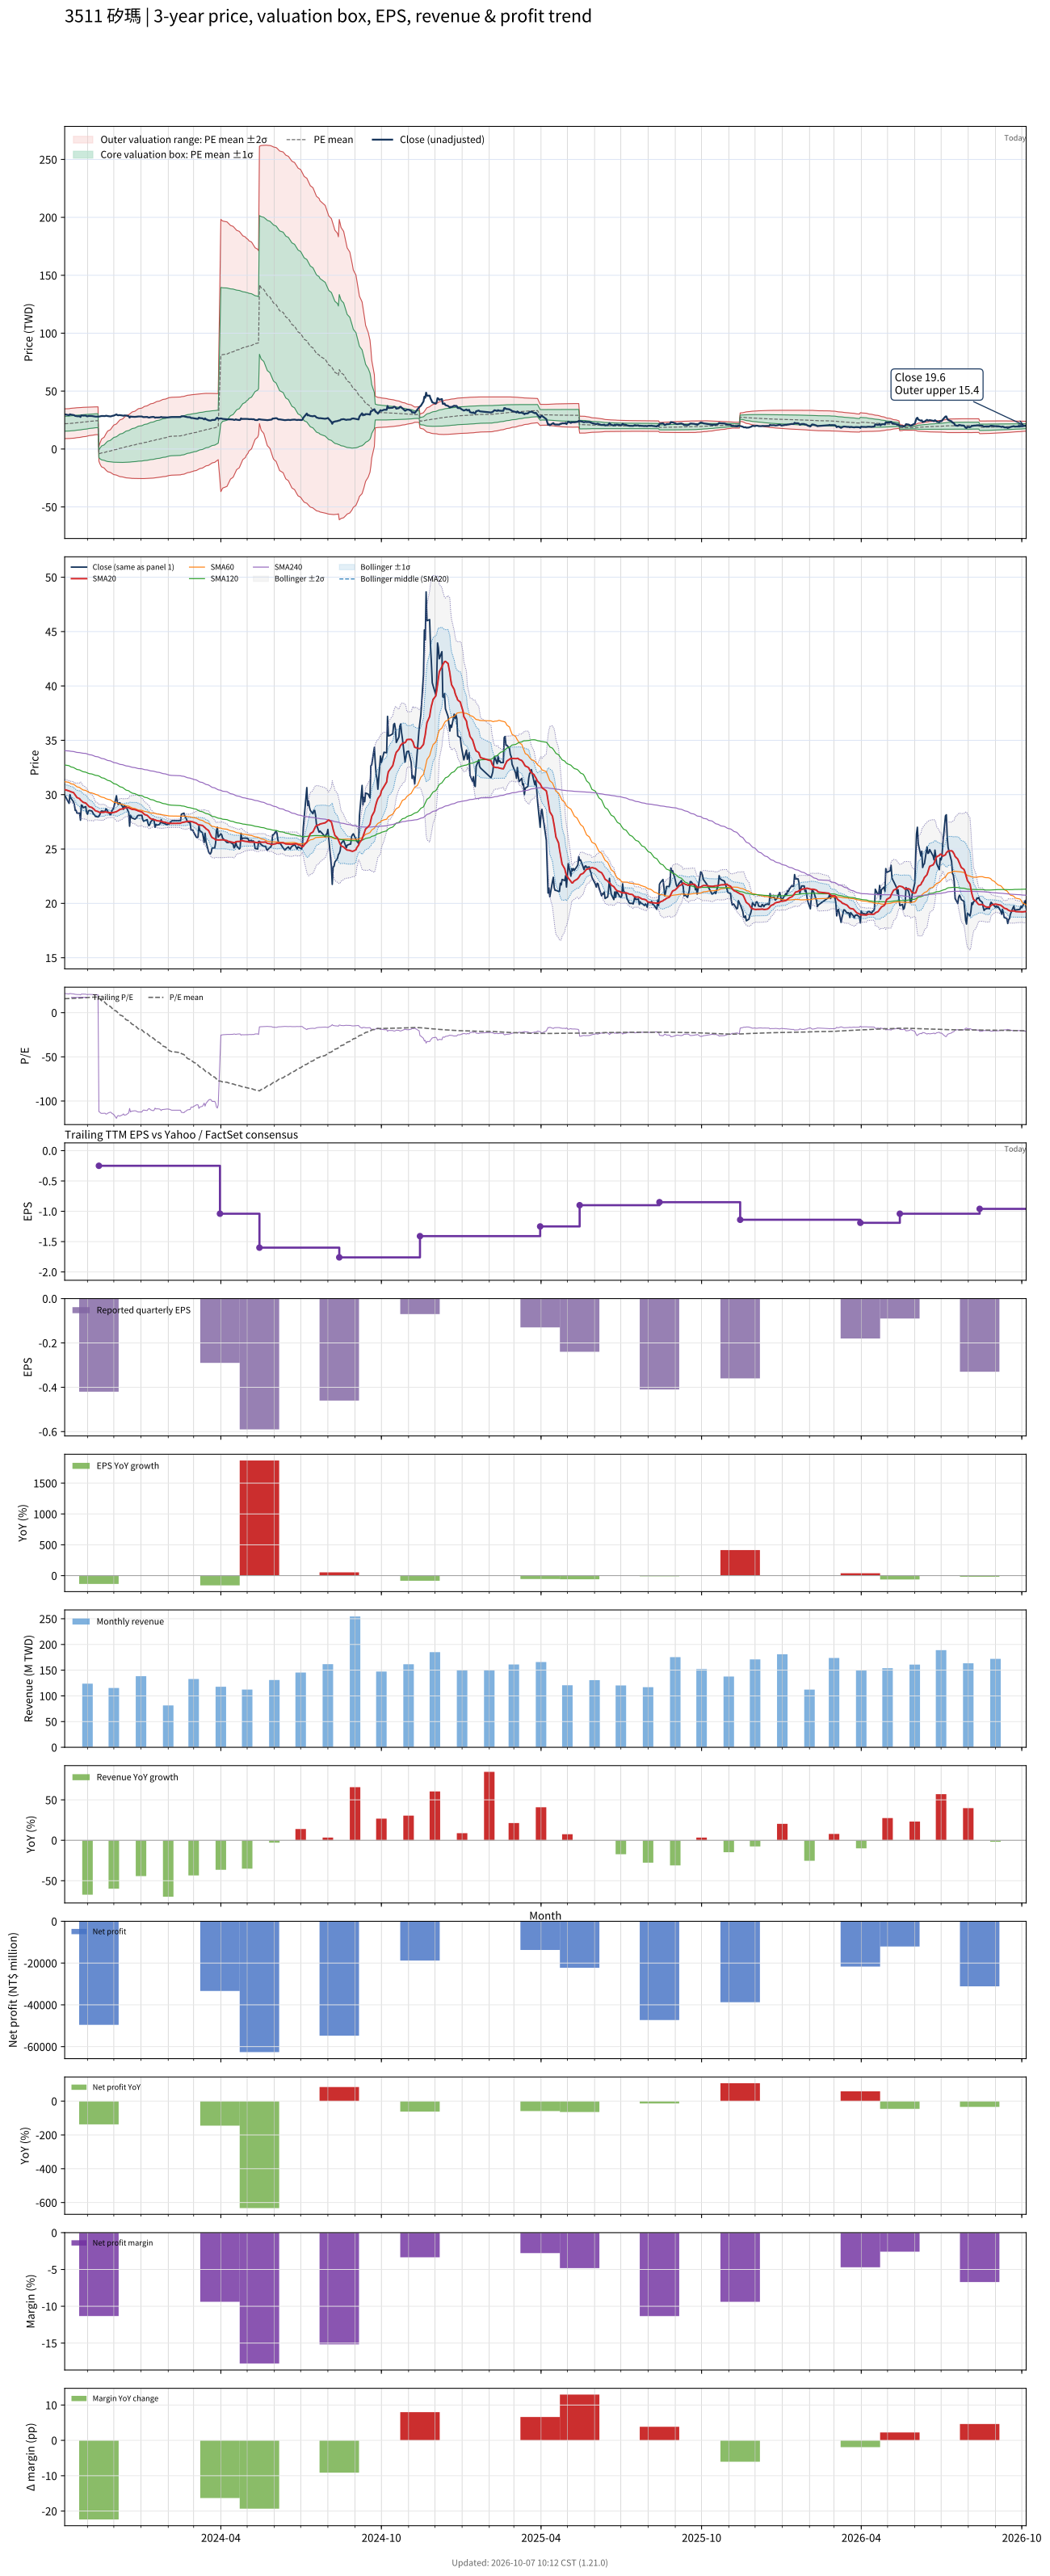

The data file committed next to this chart (first rows):
# chart-version: skill-stock-dynamic-val…
date, close, available_date, period_end, eps, ttm_eps, pe, pe_mean, pe_std, price_m2, price_m1, price_mean, price_p1, price_p2, forward_eps, forward_pe, forward_pe_mean, forward_pe_std, forward_price_m2, forward_price_m1, forward_price_mean, forward_price_p1, forward_price_p2, sma20
2023-10-06, 29.95, 2023-08-14, 2023-06-30, -0.3, 1.38, 21.7, 15.81, 4.665, 8.949, 15.39, 21.82, 28.26, 34.7, , , , , , , , , , 30.47
2023-10-11, 29.2, 2023-08-14, 2023-06-30, -0.3, 1.38, 21.16, 15.89, 4.677, 9.022, 15.48, 21.93, 28.38, 34.84, , , , , , , , , , 30.35
2023-10-12, 30, 2023-08-14, 2023-06-30, -0.3, 1.38, 21.74, 15.97, 4.692, 9.094, 15.57, 22.04, 28.52, 34.99, , , , , , , , , , 30.31
2023-10-13, 29.7, 2023-08-14, 2023-06-30, -0.3, 1.38, 21.52, 16.06, 4.702, 9.179, 15.67, 22.16, 28.65, 35.14, , , , , , , , , , 30.27
2023-10-16, 29.35, 2023-08-14, 2023-06-30, -0.3, 1.38, 21.27, 16.14, 4.707, 9.278, 15.77, 22.27, 28.77, 35.26, , , , , , , , , , 30.19
2023-10-17, 29.1, 2023-08-14, 2023-06-30, -0.3, 1.38, 21.09, 16.22, 4.706, 9.395, 15.89, 22.38, 28.88, 35.37, , , , , , , , , , 30.09
2023-10-18, 28.55, 2023-08-14, 2023-06-30, -0.3, 1.38, 20.69, 16.3, 4.701, 9.519, 16.01, 22.49, 28.98, 35.47, , , , , , , , , , 29.97
2023-10-19, 28.55, 2023-08-14, 2023-06-30, -0.3, 1.38, 20.69, 16.38, 4.689, 9.665, 16.14, 22.61, 29.08, 35.55, , , , , , , , , , 29.85
2023-10-20, 28.3, 2023-08-14, 2023-06-30, -0.3, 1.38, 20.51, 16.46, 4.676, 9.813, 16.27, 22.72, 29.17, 35.63, , , , , , , , , , 29.73
2023-10-23, 28.3, 2023-08-14, 2023-06-30, -0.3, 1.38, 20.51, 16.54, 4.66, 9.969, 16.4, 22.83, 29.26, 35.69, , , , , , , , , , 29.63
2023-10-24, 27.65, 2023-08-14, 2023-06-30, -0.3, 1.38, 20.04, 16.62, 4.642, 10.13, 16.53, 22.94, 29.34, 35.75, , , , , , , , , , 29.51
2023-10-25, 29.05, 2023-08-14, 2023-06-30, -0.3, 1.38, 21.05, 16.71, 4.629, 10.28, 16.67, 23.05, 29.44, 35.83, , , , , , , , , , 29.45
2023-10-26, 29, 2023-08-14, 2023-06-30, -0.3, 1.38, 21.01, 16.79, 4.613, 10.44, 16.81, 23.17, 29.54, 35.9, , , , , , , , , , 29.38
2023-10-27, 28.8, 2023-08-14, 2023-06-30, -0.3, 1.38, 20.87, 16.88, 4.594, 10.61, 16.95, 23.29, 29.63, 35.97, , , , , , , , , , 29.3
2023-10-30, 28.9, 2023-08-14, 2023-06-30, -0.3, 1.38, 20.94, 16.96, 4.574, 10.78, 17.09, 23.41, 29.72, 36.03, , , , , , , , , , 29.23
2023-10-31, 28.35, 2023-08-14, 2023-06-30, -0.3, 1.38, 20.54, 17.04, 4.549, 10.96, 17.24, 23.52, 29.8, 36.07, , , , , , , , , , 29.14
2023-11-01, 28.2, 2023-08-14, 2023-06-30, -0.3, 1.38, 20.43, 17.13, 4.518, 11.16, 17.4, 23.63, 29.87, 36.1, , , , , , , , , , 29.04
2023-11-02, 28.5, 2023-08-14, 2023-06-30, -0.3, 1.38, 20.65, 17.21, 4.487, 11.37, 17.56, 23.75, 29.94, 36.14, , , , , , , , , , 28.96
2023-11-03, 28.55, 2023-08-14, 2023-06-30, -0.3, 1.38, 20.69, 17.3, 4.452, 11.58, 17.73, 23.87, 30.02, 36.16, , , , , , , , , , 28.89
2023-11-06, 28.5, 2023-08-14, 2023-06-30, -0.3, 1.38, 20.65, 17.38, 4.416, 11.8, 17.9, 23.99, 30.08, 36.18, , , , , , , , , , 28.82
2023-11-07, 28.35, 2023-08-14, 2023-06-30, -0.3, 1.38, 20.54, 17.45, 4.403, 11.93, 18.01, 24.08, 30.16, 36.23, , , , , , , , , , 28.75
2023-11-08, 28.2, 2023-08-14, 2023-06-30, -0.3, 1.38, 20.43, 17.52, 4.387, 12.07, 18.12, 24.17, 30.23, 36.28, , , , , , , , , , 28.7
2023-11-09, 28.15, 2023-08-14, 2023-06-30, -0.3, 1.38, 20.4, 17.58, 4.372, 12.2, 18.23, 24.26, 30.3, 36.33, , , , , , , , , , 28.6
2023-11-10, 28, 2023-08-14, 2023-06-30, -0.3, 1.38, 20.29, 17.65, 4.354, 12.33, 18.34, 24.35, 30.36, 36.37, , , , , , , , , , 28.52
2023-11-13, 27.95, 2023-08-14, 2023-06-30, -0.3, 1.38, 20.25, 17.71, 4.335, 12.48, 18.46, 24.44, 30.42, 36.4, , , , , , , , , , 28.45
2023-11-14, 28, 2023-11-14, 2023-09-30, -0.42, -0.25, -112, 16.67, 12.6, 2.134, -1.017, -4.168, -7.319, -10.47, , , , , , , , , , 28.39
2023-11-15, 28.15, 2023-11-14, 2023-09-30, -0.42, -0.25, -112.6, 15.63, 17.26, 4.726, 0.4098, -3.906, -8.223, -12.54, , , , , , , , , , 28.37
2023-11-16, 28.4, 2023-11-14, 2023-09-30, -0.42, -0.25, -113.6, 14.56, 20.91, 6.814, 1.587, -3.641, -8.869, -14.1, , , , , , , , , , 28.36
2023-11-17, 28.5, 2023-11-14, 2023-09-30, -0.42, -0.25, -114, 13.5, 23.98, 8.615, 2.62, -3.374, -9.369, -15.36, , , , , , , , , , 28.38
2023-11-20, 28.45, 2023-11-14, 2023-09-30, -0.42, -0.25, -113.8, 12.44, 26.65, 10.21, 3.553, -3.109, -9.771, -16.43, , , , , , , , , , 28.38
2023-11-21, 28.45, 2023-11-14, 2023-09-30, -0.42, -0.25, -113.8, 11.37, 29.03, 11.67, 4.414, -2.843, -10.1, -17.36, , , , , , , , , , 28.42
2023-11-22, 28.7, 2023-11-14, 2023-09-30, -0.42, -0.25, -114.8, 10.3, 31.23, 13.04, 5.232, -2.576, -10.38, -18.19, , , , , , , , , , 28.41
2023-11-23, 28.65, 2023-11-14, 2023-09-30, -0.42, -0.25, -114.6, 9.237, 33.25, 14.31, 6.002, -2.309, -10.62, -18.93, , , , , , , , , , 28.39
2023-11-24, 28.45, 2023-11-14, 2023-09-30, -0.42, -0.25, -113.8, 8.176, 35.09, 15.5, 6.728, -2.044, -10.82, -19.59, , , , , , , , , , 28.37
2023-11-27, 28.15, 2023-11-14, 2023-09-30, -0.42, -0.25, -112.6, 7.122, 36.77, 16.61, 7.413, -1.781, -10.97, -20.17, , , , , , , , , , 28.33
2023-11-28, 28.25, 2023-11-14, 2023-09-30, -0.42, -0.25, -113, 6.065, 38.37, 17.67, 8.076, -1.516, -11.11, -20.7, , , , , , , , , , 28.33
2023-11-29, 28.55, 2023-11-14, 2023-09-30, -0.42, -0.25, -114.2, 4.999, 39.9, 18.7, 8.725, -1.25, -11.22, -21.2, , , , , , , , , , 28.34
2023-11-30, 28.65, 2023-11-14, 2023-09-30, -0.42, -0.25, -114.6, 3.922, 41.36, 19.7, 9.358, -0.9804, -11.32, -21.66, , , , , , , , , , 28.35
2023-12-01, 28.85, 2023-11-14, 2023-09-30, -0.42, -0.25, -115.4, 2.841, 42.75, 20.67, 9.978, -0.7103, -11.4, -22.09, , , , , , , , , , 28.37
2023-12-04, 29.9, 2023-11-14, 2023-09-30, -0.42, -0.25, -119.6, 1.724, 44.17, 21.66, 10.61, -0.431, -11.47, -22.52, , , , , , , , , , 28.44
2023-12-05, 29.3, 2023-11-14, 2023-09-30, -0.42, -0.25, -117.2, 0.6291, 45.47, 22.58, 11.21, -0.1573, -11.53, -22.89, , , , , , , , , , 28.48
2023-12-06, 29.1, 2023-11-14, 2023-09-30, -0.42, -0.25, -116.4, -0.4597, 46.69, 23.46, 11.79, 0.1149, -11.56, -23.23, , , , , , , , , , 28.53
2023-12-07, 29.25, 2023-11-14, 2023-09-30, -0.42, -0.25, -117, -1.553, 47.87, 24.32, 12.35, 0.3883, -11.58, -23.54, , , , , , , , , , 28.59
2023-12-08, 29.25, 2023-11-14, 2023-09-30, -0.42, -0.25, -117, -2.645, 48.99, 25.16, 12.91, 0.6613, -11.59, -23.83, , , , , , , , , , 28.65
2023-12-11, 28.9, 2023-11-14, 2023-09-30, -0.42, -0.25, -115.6, -3.728, 50.04, 25.95, 13.44, 0.9321, -11.58, -24.09, , , , , , , , , , 28.7
2023-12-12, 28.65, 2023-11-14, 2023-09-30, -0.42, -0.25, -114.6, -4.804, 51.02, 26.71, 13.96, 1.201, -11.55, -24.31, , , , , , , , , , 28.73
2023-12-13, 29, 2023-11-14, 2023-09-30, -0.42, -0.25, -116, -5.889, 51.99, 27.47, 14.47, 1.472, -11.52, -24.52, , , , , , , , , , 28.77
2023-12-14, 28.95, 2023-11-14, 2023-09-30, -0.42, -0.25, -115.8, -6.974, 52.91, 28.2, 14.97, 1.744, -11.48, -24.71, , , , , , , , , , 28.8
2023-12-15, 28.9, 2023-11-14, 2023-09-30, -0.42, -0.25, -115.6, -8.055, 53.79, 28.91, 15.46, 2.014, -11.43, -24.88, , , , , , , , , , 28.82
2023-12-18, 28.35, 2023-11-14, 2023-09-30, -0.42, -0.25, -113.4, -9.116, 54.61, 29.58, 15.93, 2.279, -11.37, -25.02, , , , , , , , , , 28.81
2023-12-19, 27.1, 2023-11-14, 2023-09-30, -0.42, -0.25, -108.4, -10.14, 55.31, 30.19, 16.36, 2.535, -11.29, -25.12, , , , , , , , , , 28.75
2023-12-20, 28.1, 2023-11-14, 2023-09-30, -0.42, -0.25, -112.4, -11.19, 56.05, 30.82, 16.81, 2.796, -11.21, -25.23, , , , , , , , , , 28.71
2023-12-21, 27.9, 2023-11-14, 2023-09-30, -0.42, -0.25, -111.6, -12.23, 56.74, 31.43, 17.24, 3.057, -11.13, -25.31, , , , , , , , , , 28.68
2023-12-22, 27.85, 2023-11-14, 2023-09-30, -0.42, -0.25, -111.4, -13.27, 57.41, 32.02, 17.67, 3.316, -11.04, -25.39, , , , , , , , , , 28.65
2023-12-25, 27.75, 2023-11-14, 2023-09-30, -0.42, -0.25, -111, -14.3, 58.04, 32.6, 18.09, 3.575, -10.94, -25.45, , , , , , , , , , 28.63
2023-12-26, 27.8, 2023-11-14, 2023-09-30, -0.42, -0.25, -111.2, -15.33, 58.66, 33.16, 18.5, 3.833, -10.83, -25.5, , , , , , , , , , 28.61
2023-12-27, 27.9, 2023-11-14, 2023-09-30, -0.42, -0.25, -111.6, -16.37, 59.25, 33.72, 18.91, 4.093, -10.72, -25.53, , , , , , , , , , 28.57
2023-12-28, 28.05, 2023-11-14, 2023-09-30, -0.42, -0.25, -112.2, -17.41, 59.83, 34.27, 19.31, 4.353, -10.61, -25.56, , , , , , , , , , 28.54
2023-12-29, 28.1, 2023-11-14, 2023-09-30, -0.42, -0.25, -112.4, -18.45, 60.39, 34.81, 19.71, 4.613, -10.48, -25.58, , , , , , , , , , 28.5
... 668 more rows
